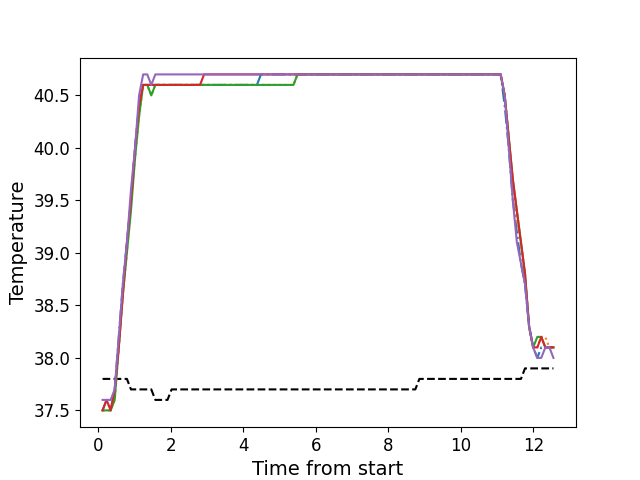

Values plotted in this chart, from the file beside it:
, times, neutral, z1, z2, z3, z4, z5
0, 0.1171, 37.8, 37.5, 37.5, 37.5, 37.5, 37.6
1, 0.2281, 37.8, 37.6, 37.5, 37.5, 37.6, 37.6
2, 0.3408, 37.8, 37.5, 37.5, 37.5, 37.5, 37.6
3, 0.4524, 37.8, 37.7, 37.6, 37.6, 37.7, 37.7
4, 0.565, 37.8, 38.2, 38.1, 38.1, 38.1, 38.2
5, 0.6767, 37.8, 38.7, 38.6, 38.6, 38.6, 38.7
6, 0.7893, 37.8, 39.1, 39.0, 39.0, 39.1, 39.1
7, 0.9009, 37.7, 39.5, 39.5, 39.4, 39.5, 39.6
8, 1.014, 37.7, 40.0, 39.9, 39.9, 40.0, 40.0
9, 1.125, 37.7, 40.4, 40.3, 40.3, 40.4, 40.5
10, 1.237, 37.7, 40.6, 40.6, 40.6, 40.6, 40.7
11, 1.35, 37.7, 40.6, 40.6, 40.6, 40.6, 40.7
12, 1.462, 37.7, 40.6, 40.5, 40.5, 40.6, 40.6
13, 1.573, 37.6, 40.6, 40.6, 40.6, 40.6, 40.7
14, 1.686, 37.6, 40.6, 40.6, 40.6, 40.6, 40.7
15, 1.798, 37.6, 40.6, 40.6, 40.6, 40.6, 40.7
16, 1.909, 37.6, 40.6, 40.6, 40.6, 40.6, 40.7
17, 2.022, 37.7, 40.6, 40.6, 40.6, 40.6, 40.7
18, 2.134, 37.7, 40.6, 40.6, 40.6, 40.6, 40.7
19, 2.246, 37.7, 40.6, 40.6, 40.6, 40.6, 40.7
20, 2.358, 37.7, 40.6, 40.6, 40.6, 40.6, 40.7
21, 2.47, 37.7, 40.6, 40.6, 40.6, 40.6, 40.7
22, 2.582, 37.7, 40.6, 40.6, 40.6, 40.6, 40.7
23, 2.694, 37.7, 40.6, 40.6, 40.6, 40.6, 40.7
24, 2.806, 37.7, 40.6, 40.6, 40.6, 40.6, 40.7
25, 2.918, 37.7, 40.6, 40.6, 40.6, 40.7, 40.7
26, 3.03, 37.7, 40.6, 40.6, 40.6, 40.7, 40.7
27, 3.143, 37.7, 40.6, 40.6, 40.6, 40.7, 40.7
28, 3.254, 37.7, 40.6, 40.6, 40.6, 40.7, 40.7
29, 3.366, 37.7, 40.6, 40.6, 40.6, 40.7, 40.7
30, 3.478, 37.7, 40.6, 40.6, 40.6, 40.7, 40.7
31, 3.59, 37.7, 40.6, 40.6, 40.6, 40.7, 40.7
32, 3.703, 37.7, 40.6, 40.6, 40.6, 40.7, 40.7
33, 3.814, 37.7, 40.6, 40.6, 40.6, 40.7, 40.7
34, 3.926, 37.7, 40.6, 40.6, 40.6, 40.7, 40.7
35, 4.039, 37.7, 40.6, 40.6, 40.6, 40.7, 40.7
36, 4.151, 37.7, 40.6, 40.6, 40.6, 40.7, 40.7
37, 4.263, 37.7, 40.6, 40.6, 40.6, 40.7, 40.7
38, 4.375, 37.7, 40.6, 40.6, 40.6, 40.7, 40.7
39, 4.488, 37.7, 40.7, 40.6, 40.6, 40.7, 40.7
40, 4.599, 37.7, 40.7, 40.6, 40.6, 40.7, 40.7
41, 4.711, 37.7, 40.7, 40.6, 40.6, 40.7, 40.7
42, 4.823, 37.7, 40.7, 40.6, 40.6, 40.7, 40.7
43, 4.936, 37.7, 40.7, 40.6, 40.6, 40.7, 40.7
44, 5.047, 37.7, 40.7, 40.6, 40.6, 40.7, 40.7
45, 5.16, 37.7, 40.7, 40.6, 40.6, 40.7, 40.7
46, 5.271, 37.7, 40.7, 40.6, 40.6, 40.7, 40.7
47, 5.384, 37.7, 40.7, 40.6, 40.6, 40.7, 40.7
48, 5.496, 37.7, 40.7, 40.7, 40.7, 40.7, 40.7
49, 5.608, 37.7, 40.7, 40.7, 40.7, 40.7, 40.7
50, 5.719, 37.7, 40.7, 40.7, 40.7, 40.7, 40.7
51, 5.832, 37.7, 40.7, 40.7, 40.7, 40.7, 40.7
52, 5.944, 37.7, 40.7, 40.7, 40.7, 40.7, 40.7
53, 6.056, 37.7, 40.7, 40.7, 40.7, 40.7, 40.7
54, 6.169, 37.7, 40.7, 40.7, 40.7, 40.7, 40.7
55, 6.28, 37.7, 40.7, 40.7, 40.7, 40.7, 40.7
56, 6.393, 37.7, 40.7, 40.7, 40.7, 40.7, 40.7
57, 6.504, 37.7, 40.7, 40.7, 40.7, 40.7, 40.7
58, 6.616, 37.7, 40.7, 40.7, 40.7, 40.7, 40.7
59, 6.729, 37.7, 40.7, 40.7, 40.7, 40.7, 40.7
... 52 more rows
